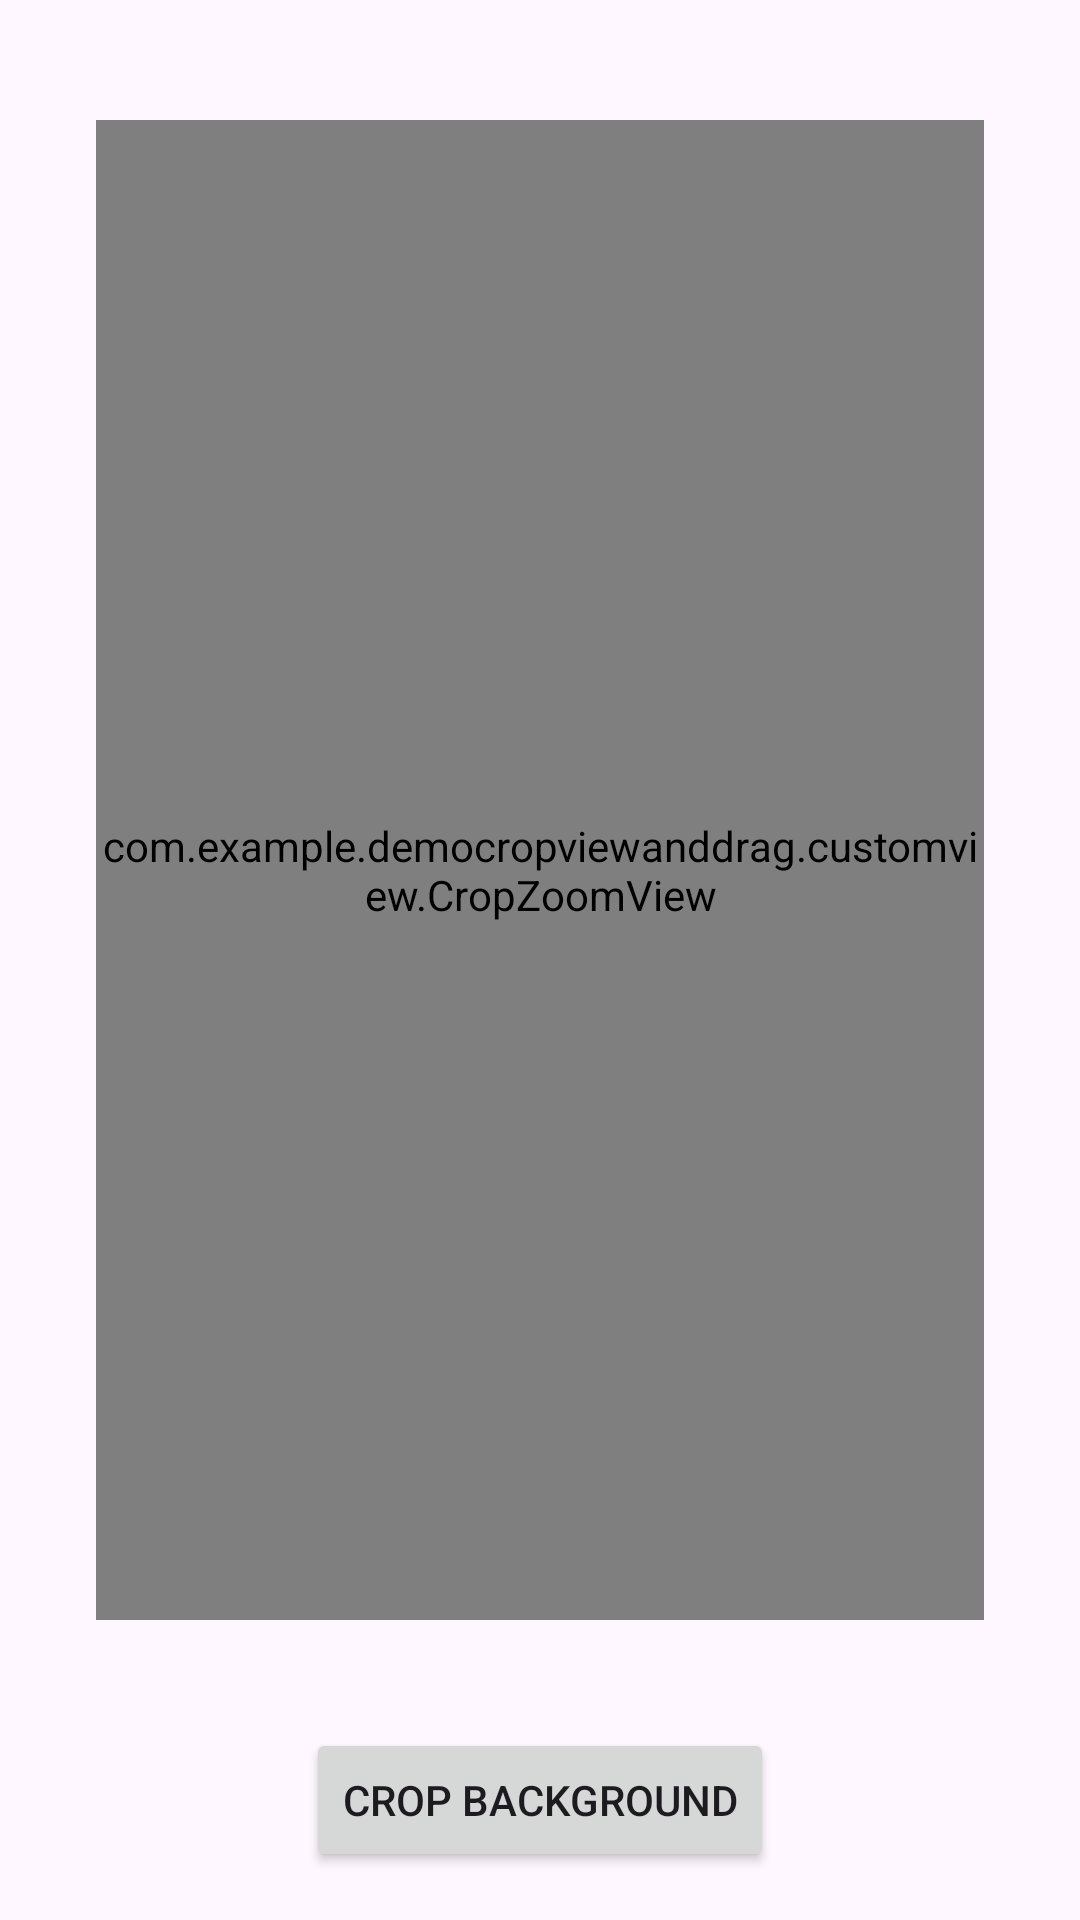

Android layout source for this screen:
<!-- AndroidManifest.xml: application theme Theme.DemoCropViewAndDrag -->
<!-- res/layout/fragment_crop_zoom.xml -->
<?xml version="1.0" encoding="utf-8"?>
<FrameLayout xmlns:android="http://schemas.android.com/apk/res/android"
    android:layout_width="match_parent"
    android:layout_height="match_parent">

    <com.example.democropviewanddrag.customview.CropZoomView
        android:id="@+id/cropZoomView"
        android:layout_width="match_parent"
        android:layout_height="match_parent"
        android:layout_marginHorizontal="32dp"
        android:layout_marginTop="40dp"
        android:layout_marginBottom="100dp"/>

    <Button
        android:id="@+id/btnCrop"
        android:layout_width="wrap_content"
        android:layout_height="wrap_content"
        android:text="Crop Background"
        android:layout_gravity="bottom|center_horizontal"
        android:layout_margin="16dp"/>
</FrameLayout>
<!-- resources referenced by this layout -->
<resources>
  <style name="Theme.DemoCropViewAndDrag" parent="Base.Theme.DemoCropViewAndDrag" />
  <style name="Base.Theme.DemoCropViewAndDrag" parent="Theme.Material3.DayNight.NoActionBar">
          
          
      </style>
</resources>
